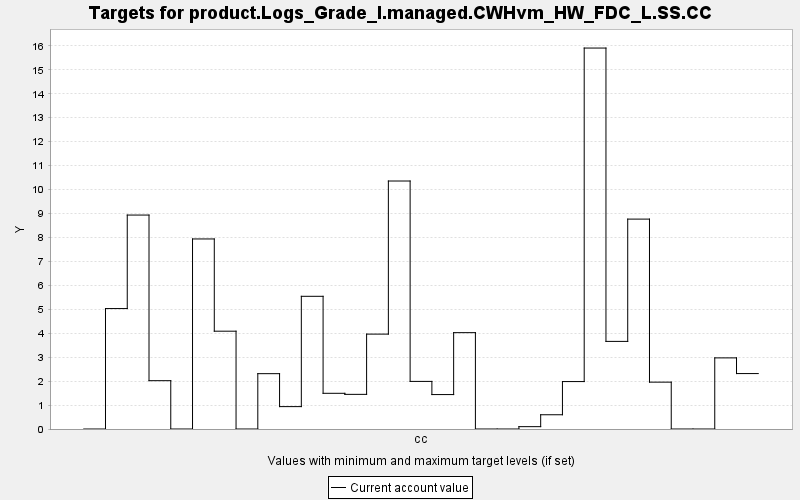

Data behind this chart, as committed beside it:
TARGET, PERIOD, YEAR, PERIODWIDTH, MINIMUM, MAXIMUM, MINWEIGHT, MAXWEIGHT, CURRENT, SUMMARY
product.Logs_Grade_I.managed.CWHvm_HW_FD…, 0, 0, 10.0, 0.0, 10000, 1.0, 1.0, 0.0, 0.0
product.Logs_Grade_I.managed.CWHvm_HW_FD…, 1, 10, 10.0, 0.0, 10000, 1.0, 1.0, 5.03, 0.0
product.Logs_Grade_I.managed.CWHvm_HW_FD…, 2, 20, 10.0, 0.0, 10000, 1.0, 1.0, 8.935, 0.0
product.Logs_Grade_I.managed.CWHvm_HW_FD…, 3, 30, 10.0, 0.0, 10000, 1.0, 1.0, 2.018, 0.0
product.Logs_Grade_I.managed.CWHvm_HW_FD…, 4, 40, 10.0, 0.0, 10000, 1.0, 1.0, 0.0, 0.0
product.Logs_Grade_I.managed.CWHvm_HW_FD…, 5, 50, 10.0, 0.0, 10000, 1.0, 1.0, 7.937, 0.0
product.Logs_Grade_I.managed.CWHvm_HW_FD…, 6, 60, 10.0, 0.0, 10000, 1.0, 1.0, 4.085, 0.0
product.Logs_Grade_I.managed.CWHvm_HW_FD…, 7, 70, 10.0, 0.0, 10000, 1.0, 1.0, 0.0, 0.0
product.Logs_Grade_I.managed.CWHvm_HW_FD…, 8, 80, 10.0, 0.0, 10000, 1.0, 1.0, 2.311, 0.0
product.Logs_Grade_I.managed.CWHvm_HW_FD…, 9, 90, 10.0, 0.0, 10000, 1.0, 1.0, 0.935, 0.0
product.Logs_Grade_I.managed.CWHvm_HW_FD…, 10, 100, 10.0, 0.0, 10000, 1.0, 1.0, 5.542, 0.0
product.Logs_Grade_I.managed.CWHvm_HW_FD…, 11, 110, 10.0, 0.0, 10000, 1.0, 1.0, 1.491, 0.0
product.Logs_Grade_I.managed.CWHvm_HW_FD…, 12, 120, 10.0, 0.0, 10000, 1.0, 1.0, 1.447, 0.0
product.Logs_Grade_I.managed.CWHvm_HW_FD…, 13, 130, 10.0, 0.0, 10000, 1.0, 1.0, 3.963, 0.0
product.Logs_Grade_I.managed.CWHvm_HW_FD…, 14, 140, 10.0, 0.0, 10000, 1.0, 1.0, 10.36, 0.0
product.Logs_Grade_I.managed.CWHvm_HW_FD…, 15, 150, 10.0, 0.0, 10000, 1.0, 1.0, 1.988, 0.0
product.Logs_Grade_I.managed.CWHvm_HW_FD…, 16, 160, 10.0, 0.0, 10000, 1.0, 1.0, 1.438, 0.0
product.Logs_Grade_I.managed.CWHvm_HW_FD…, 17, 170, 10.0, 0.0, 10000, 1.0, 1.0, 4.024, 0.0
product.Logs_Grade_I.managed.CWHvm_HW_FD…, 18, 180, 10.0, 0.0, 10000, 1.0, 1.0, 0.0, 0.0
product.Logs_Grade_I.managed.CWHvm_HW_FD…, 19, 190, 10.0, 0.0, 10000, 1.0, 1.0, 0.0, 0.0
product.Logs_Grade_I.managed.CWHvm_HW_FD…, 20, 200, 10.0, 0.0, 10000, 1.0, 1.0, 0.098, 0.0
product.Logs_Grade_I.managed.CWHvm_HW_FD…, 21, 210, 10.0, 0.0, 10000, 1.0, 1.0, 0.595, 0.0
product.Logs_Grade_I.managed.CWHvm_HW_FD…, 22, 220, 10.0, 0.0, 10000, 1.0, 1.0, 1.981, 0.0
product.Logs_Grade_I.managed.CWHvm_HW_FD…, 23, 230, 10.0, 0.0, 10000, 1.0, 1.0, 15.91, 0.0
product.Logs_Grade_I.managed.CWHvm_HW_FD…, 24, 240, 10.0, 0.0, 10000, 1.0, 1.0, 3.659, 0.0
product.Logs_Grade_I.managed.CWHvm_HW_FD…, 25, 250, 10.0, 0.0, 10000, 1.0, 1.0, 8.766, 0.0
product.Logs_Grade_I.managed.CWHvm_HW_FD…, 26, 260, 10.0, 0.0, 10000, 1.0, 1.0, 1.957, 0.0
product.Logs_Grade_I.managed.CWHvm_HW_FD…, 27, 270, 10.0, 0.0, 10000, 1.0, 1.0, 0.0, 0.0
product.Logs_Grade_I.managed.CWHvm_HW_FD…, 28, 280, 10.0, 0.0, 10000, 1.0, 1.0, 0.0, 0.0
product.Logs_Grade_I.managed.CWHvm_HW_FD…, 29, 290, 10.0, 0.0, 10000, 1.0, 1.0, 2.97, 0.0
product.Logs_Grade_I.managed.CWHvm_HW_FD…, 30, 300, 10.0, 0.0, 10000, 1.0, 1.0, 2.315, 0.0
